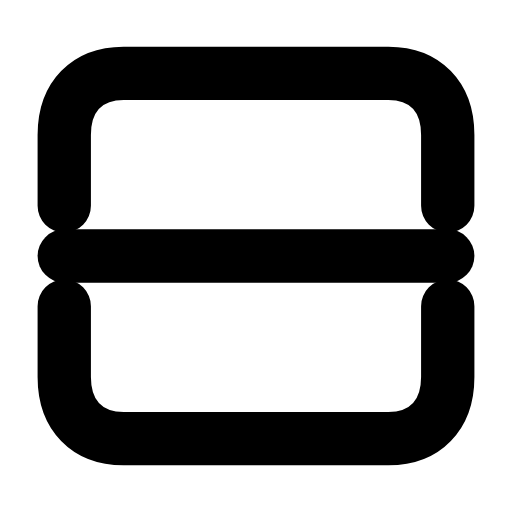
t = 0.00 s
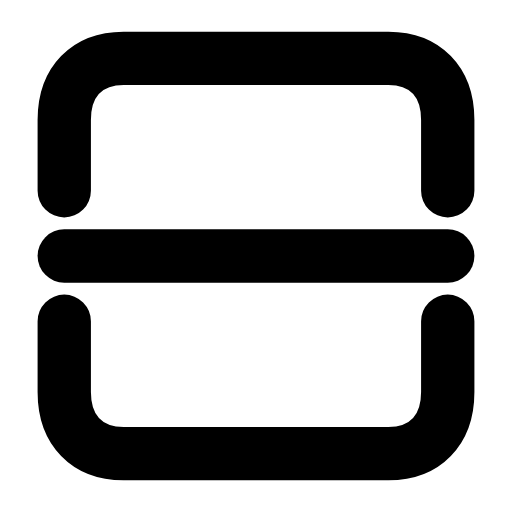
t = 0.28 s
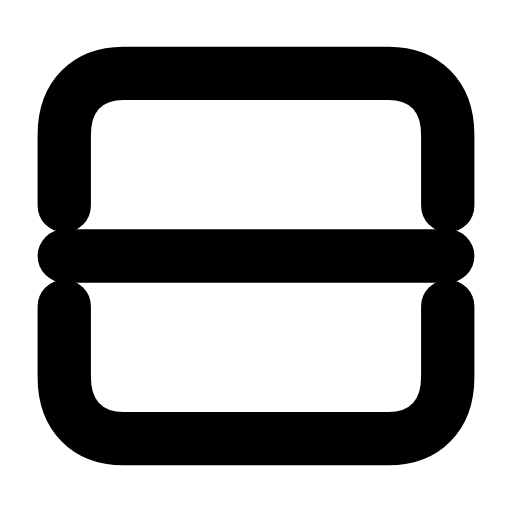
t = 0.56 s
t = 0.83 s: frame unchanged from t = 0.00 s, image omitted
t = 1.12 s: frame unchanged from t = 0.00 s, image omitted
t = 1.42 s: frame unchanged from t = 0.00 s, image omitted

The animated SVG that drew these frames (rendered in a browser with its animation timeline set to each time). Animation: 2 SMIL elements (animateTransform=2); one cycle of 1.70 s, repeats indefinitely.

<svg xmlns="http://www.w3.org/2000/svg" width="24" height="24" viewBox="0 0 24 24" fill="none"><g transform="translate(-0.84 -0.84) scale(1.07)"><g><animateTransform attributeName="transform" type="translate" values="0 0;0 0;0 -0.8;0 0;0 0;0 0;0 0;0 -0.8;0 0;0 0;0 0" keyTimes="0;0.135;0.2475;0.36;0.45;0.6;0.66;0.735;0.81;0.9;1" dur="1.7s" repeatCount="indefinite" calcMode="spline" keySplines="0.16 1 0.3 1;0.16 1 0.3 1;0.16 1 0.3 1;0.16 1 0.3 1;0.16 1 0.3 1;0.16 1 0.3 1;0.16 1 0.3 1;0.16 1 0.3 1;0.16 1 0.3 1;0.16 1 0.3 1"/><path stroke="currentColor" stroke-width="2.336" stroke-linecap="round" stroke-linejoin="round" fill="none" d="M3.6 9.8L3.6 6.7C3.6 5 4.6 4 6.2 4L17.8 4C19.4 4 20.4 5 20.4 6.7L20.4 9.8"></path></g><g><animateTransform attributeName="transform" type="translate" values="0 0;0 0;0 0.8;0 0;0 0;0 0;0 0;0 0.8;0 0;0 0;0 0" keyTimes="0;0.135;0.2475;0.36;0.45;0.6;0.66;0.735;0.81;0.9;1" dur="1.7s" repeatCount="indefinite" calcMode="spline" keySplines="0.16 1 0.3 1;0.16 1 0.3 1;0.16 1 0.3 1;0.16 1 0.3 1;0.16 1 0.3 1;0.16 1 0.3 1;0.16 1 0.3 1;0.16 1 0.3 1;0.16 1 0.3 1;0.16 1 0.3 1"/><path stroke="currentColor" stroke-width="2.336" stroke-linecap="round" stroke-linejoin="round" fill="none" d="M20.4 14.2L20.4 17.3C20.4 19 19.4 20 17.8 20L6.2 20C4.6 20 3.6 19 3.6 17.3L3.6 14.2"></path></g><line stroke="currentColor" stroke-width="2.336" stroke-linecap="round" stroke-linejoin="round" fill="none" x1="3.6" x2="20.4" y1="12" y2="12"></line></g></svg>
